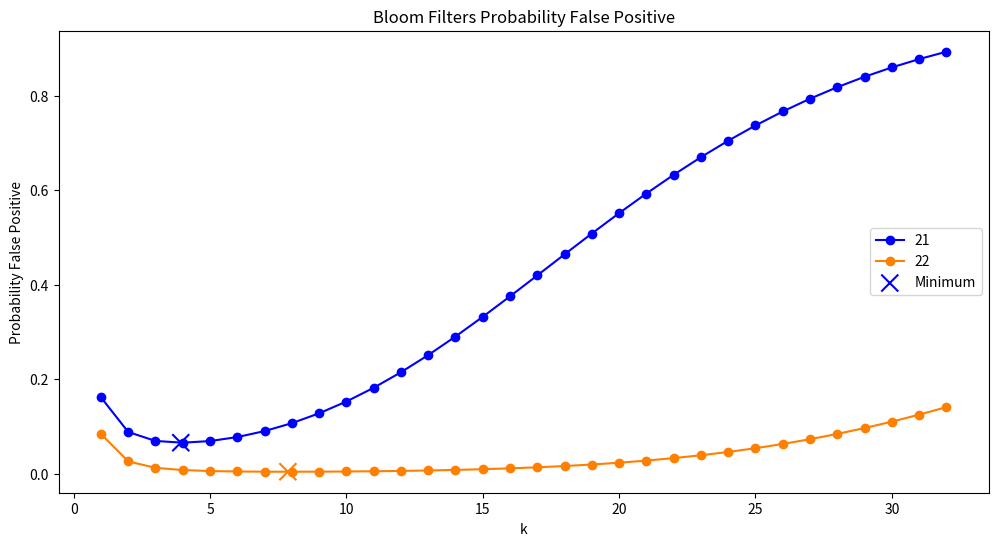

Reproduce this figure in Python. (Note: this script raises an exception after producing the figure.)
import numpy as np
import scipy.stats as s
import math
import matplotlib.pyplot as plt
import pandas as pd
import sys
import seaborn as sns

def theoreticalFormula(x):
	return (1-math.exp(-x*number_words/storage_length))**x

plt.figure(figsize=(12, 6), dpi=80)

number_words = 370103
#Divide the elements in split to have a better visualization
min_split = 2
max_split = 4
possible_num_bits = [19, 20, 21, 22, 23, 24]
min_theo = {}
colors = [(1,0,0),(0,1,0),(0,0,1),(1,0.5,0),(1,0,1),(0,1,1)]
for i,num_bits in enumerate(possible_num_bits[min_split:max_split]):
	storage_length = 2**num_bits
	k_theo = storage_length/number_words*math.log(2)
	min_theo[k_theo] = theoreticalFormula(k_theo) 
	y = {}
	for k in  range(1,33):
		prob = theoreticalFormula(k)
		y[k] = prob
	plt.plot(list(y.keys()),list(y.values()),c=colors[min_split+i] ,marker="o", label=num_bits)
label_lb = 'Theoretical Value'
#plt.plot(x,y, label=label_lb)
#Simulation

#plt.fill_between(Ns, lb, ub, color='green', alpha=0.2, label=f'95% Confidence Interval')

s = np.full(max_split-min_split,150)
plt.scatter(list(min_theo.keys()),list(min_theo.values()), c=list(colors)[min_split:max_split] ,marker="x",s=s,zorder=1,label='Minimum')

title = f'Bloom Filters Probability False Positive'
plt.title(title)

plt.legend(loc='center right')
#plt.xscale("log")
plt.xlabel('k')
plt.ylabel('Probability False Positive')

remove_chars = [' ']
for r in remove_chars:
	title = (title+f'_{max_split}').replace(r,'')
save_title = (f'Images/{title}')
plt.savefig(save_title)
plt.show()